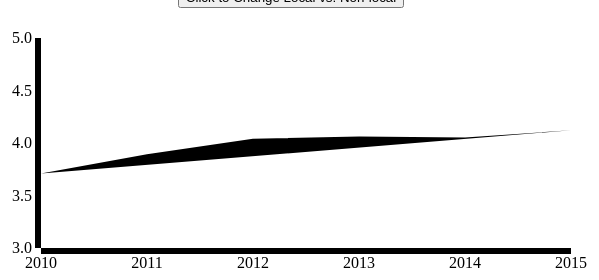
D3 v3 page, settled after 360 driven frames (6 s of simulated time); the page loaded 1 data file(s).


// ── year_tripadvisor.js
// Annual Mean Rating
// TripAdvisor
// Version 1
// based on line graph tutorial: http://bl.ocks.org/d3noob/7030f35b72de721622b8


var year_tripadvisor_is_local = "local"

// Set the dimensions of the canvas / graph
var margin_year_tripadvisor = {top: 30, right: 20, bottom: 30, left: 50},
    width = 600 - margin_year_tripadvisor.left - margin_year_tripadvisor.right,
    height = 270 - margin_year_tripadvisor.top - margin_year_tripadvisor.bottom;

// Parse the date / time
var parseDate_year_tripadvisor = d3.time.format("%Y").parse;

// Set the ranges
var x = d3.time.scale().range([0, width]);
var y = d3.scale.linear().range([height, 0]);

// Define the axes
var xAxis_year_tripadvisor = d3.svg.axis().scale(x)
    .orient("bottom").ticks(5);

var yAxis_year_tripadvisor = d3.svg.axis().scale(y)
    .orient("left").ticks(5);

// Define the line
var valueline_year_tripadvisor = d3.svg.line()
    .x(function(d) { return x(d.year); })
    .y(function(d) { return y(d.mean_rating); });
    
// Adds the svg canvas
var svg_year_tripadvisor = d3.select("#line_graph_tripadvisor_year")
    .append("svg")
        .attr("width", width + margin_year_tripadvisor.left + margin_year_tripadvisor.right)
        .attr("height", height + margin_year_tripadvisor.top + margin_year_tripadvisor.bottom)
    .append("g")
        .attr("transform", 
              "translate(" + margin_year_tripadvisor.left + "," + margin_year_tripadvisor.top + ")");

// Get the data
d3.tsv("tripadvisor_annual_local.tsv", function(error, data) {
    data.forEach(function(d) {
        d.year = parseDate_year_tripadvisor(d.year);
        d.mean_rating = +d.mean_rating;
    });

    // Scale the range of the data
    x.domain(d3.extent(data, function(d) { return d.year; }));
    y.domain([3, 5]);

    // Add the valueline path.
    svg_year_tripadvisor.append("path")
        .attr("class", "line")
        .attr("d", valueline_year_tripadvisor(data));

    // Add the X Axis
    svg_year_tripadvisor.append("g")
        .attr("class", "x axis")
        .attr("transform", "translate(0," + height + ")")
        .call(xAxis_year_tripadvisor);

    // Add the Y Axis
    svg_year_tripadvisor.append("g")
        .attr("class", "y axis")
        .call(yAxis_year_tripadvisor);

});



// ** Update data section (Called from the onclick)
function update_data_tripadvisor() {
	
	if (year_tripadvisor_is_local == "local") {
	// new	
	year_tripadvisor_is_local = "nonlocal"
	d3.select("#title_ratings_tripadvisor_year").text("Non-Local Reviewers")
		
    // Get the data again
    d3.tsv("tripadvisor_annual_nonlocal.tsv", function(error, data) {
       	data.forEach(function(d) {
	    	d.year = parseDate_year_tripadvisor(d.year);
	    	d.mean_rating = +d.mean_rating;
	    });

    	// Scale the range of the data again 
    	x.domain(d3.extent(data, function(d) { return d.year; }));
	    y.domain([3, 5]);

    // Select the section we want to apply our changes to
    var svg_year_tripadvisor = d3.select("#line_graph_tripadvisor_year").transition();

    // Make the changes
        svg_year_tripadvisor.select(".line")   // change the line
            .duration(750)
            .attr("d", valueline_year_tripadvisor(data));
        svg_year_tripadvisor.select(".x.axis") // change the x axis
            .duration(750)
            .call(xAxis_year_tripadvisor);
        svg_year_tripadvisor.select(".y.axis") // change the y axis
            .duration(750)
            .call(yAxis_year_tripadvisor);

    });		
	}
	else {
	// new
	year_tripadvisor_is_local = "local"
	d3.select("#title_ratings_tripadvisor_year").text("Local Reviewers")
	
    // Get the data again
    d3.tsv("tripadvisor_annual_local.tsv", function(error, data) {
       	data.forEach(function(d) {
	    	d.year = parseDate_year_tripadvisor(d.year);
	    	d.mean_rating = +d.mean_rating;
	    });

    	// Scale the range of the data again 
    	x.domain(d3.extent(data, function(d) { return d.year; }));
	    y.domain([3, 5]);

    // Select the section we want to apply our changes to
    var svg_year_tripadvisor = d3.select("#line_graph_tripadvisor_year").transition();

    // Make the changes
        svg_year_tripadvisor.select(".line")   // change the line
            .duration(750)
            .attr("d", valueline_year_tripadvisor(data));
        svg_year_tripadvisor.select(".x.axis") // change the x axis
            .duration(750)
            .call(xAxis_year_tripadvisor);
        svg_year_tripadvisor.select(".y.axis") // change the y axis
            .duration(750)
            .call(yAxis_year_tripadvisor);

    });		
	}
	

}


### data: tripadvisor_annual_local.tsv
year	mean_rating
2010	3.709
2011	3.892
2012	4.04
2013	4.062
2014	4.051
2015	4.122